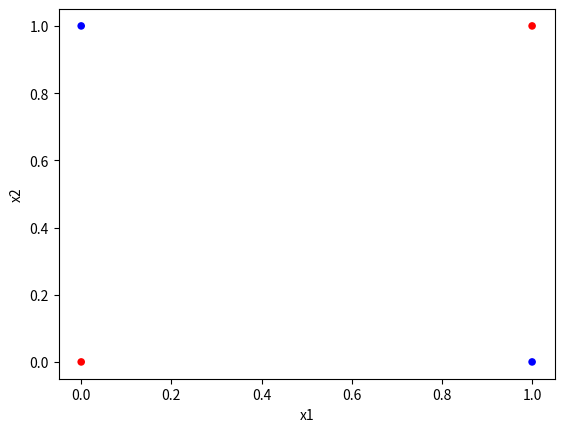

This chart was generated by the following Python code:
# -*- coding: utf-8 -*-
# [redacted]
# @Date:   2020-04-15 16:40:37
# [redacted]
# @Last Modified time: 2020-04-17 00:56:29

import numpy as np 
import pandas as pd 
import matplotlib.pyplot as plt 

# Activation function
def sigmoid(x):
	return 1 / (1 + np.exp(-x))

def sigmoid_derivative(x):
    return x * (1 - x)


# Input datasets
inputLayer = np.array([[0,0],[0,1],[1,0],[1,1]])
expectedOutput = np.array([[0],[1],[1],[0]])
plt.scatter([0, 1], [0, 1], c='red', edgecolor='none', s=30)
plt.scatter([0, 1], [1, 0], c='blue', edgecolor='none', s=30)
plt.xlabel('x1')
plt.ylabel('x2')



epochs = 10000
learningRate = 0.1
inputLayerNeurons, hiddenLayerNeurons, outputLayerNeurons = 2,2,1

# Random weights and bias initialization
hiddenWeights = np.random.uniform(size=(inputLayerNeurons, hiddenLayerNeurons))
hiddenBias = np.random.uniform(size=(1, hiddenLayerNeurons))
outputWeights = np.random.uniform(size=(hiddenLayerNeurons, outputLayerNeurons))
outputBias = np.random.uniform(size=(1, outputLayerNeurons))

print("Initial hidden weights: ",end='')
print(*hiddenWeights)
print("Initial hidden biases: ",end='')
print(*hiddenBias)
print("Initial output weights: ",end='')
print(*outputWeights)
print("Initial output biases: ",end='')
print(*outputBias)

# Training algorithm
for _ in range(epochs):
	# Feedforward
	hiddenLayerActivation = np.dot(inputLayer, hiddenWeights) + hiddenBias
	hiddenLayerOutput = sigmoid(hiddenLayerActivation)
	outputLayerActivation = np.dot(hiddenLayerOutput, outputWeights) + outputBias
	predictedOutput = sigmoid(outputLayerActivation)

	# Backpropagation vs Logistic loss function
	loss = -np.sum(np.multiply(expectedOutput, np.log(predictedOutput)) + np.multiply(1 - expectedOutput, np.log(1 - predictedOutput)))
	print(loss)
	
	# # Updating weights and biases
	# outputWeights -= hiddenLayerOutput.T.dot(predictedOutput - expectedOutput) * learningRate  
	# outputBias -= np.sum(predictedOutput - expectedOutput, axis=0, keepdims=True) * learningRate
	# hiddenWeights -= inputLayer.T.dot(((predictedOutput - expectedOutput).dot(outputWeights.T)) * sigmoid_derivative(hiddenLayerOutput)) * learningRate
	# hiddenBias += np.sum( (((predictedOutput - expectedOutput).dot(outputWeights.T)) * hiddenLayerOutput), axis=0, keepdims=True ) * learningRate


	# Backpropagation vs MSE loss function
	error = expectedOutput - predictedOutput
	derivative_predictedOutput = error * sigmoid_derivative(predictedOutput)
	error_hiddenLayer = derivative_predictedOutput.dot(outputWeights.T)
	derivative_hiddenLayer = error_hiddenLayer * sigmoid_derivative(hiddenLayerOutput)

	# Updating weights and biases
	outputWeights += hiddenLayerOutput.T.dot(derivative_predictedOutput) * learningRate
	outputBias += np.sum(derivative_predictedOutput, axis=0, keepdims=True) * learningRate
	hiddenWeights += inputLayer.T.dot(derivative_hiddenLayer) * learningRate		
	hiddenBias += np.sum(derivative_hiddenLayer, axis=0, keepdims=True) * learningRate

print("Final hidden weights: ",end='')
print(*hiddenWeights)
print("Final hidden bias: ",end='')
print(*hiddenBias)
print("Final output weights: ",end='')
print(*outputWeights)
print("Final output bias: ",end='')
print(*outputBias)

print("\nOutput from neural network after 10,000 epochs: ",end='')
print(*predictedOutput)

plt.show()


